Dataset: fire-smoke-detection (GitHub, cabasoah/fire-smoke-detection). Classes: fire, smoke.

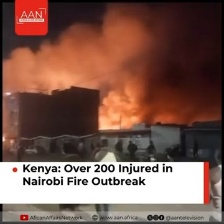
Label: fire

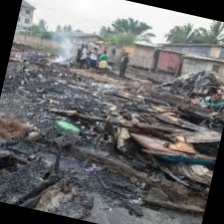
Label: smoke

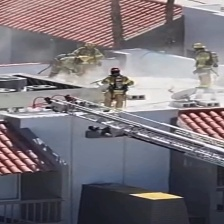
Label: smoke

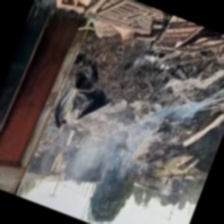
Label: smoke

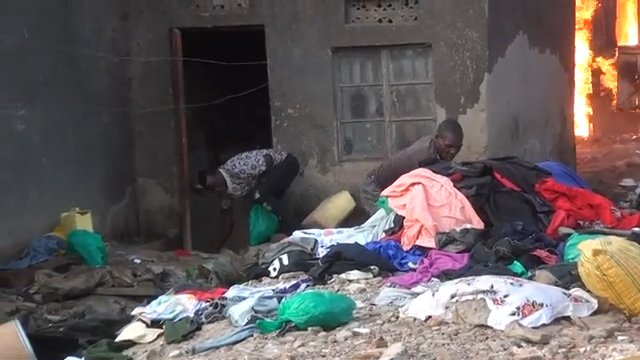
Label: fire

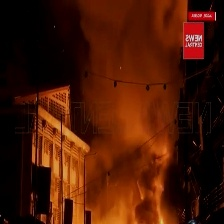
Label: fire
